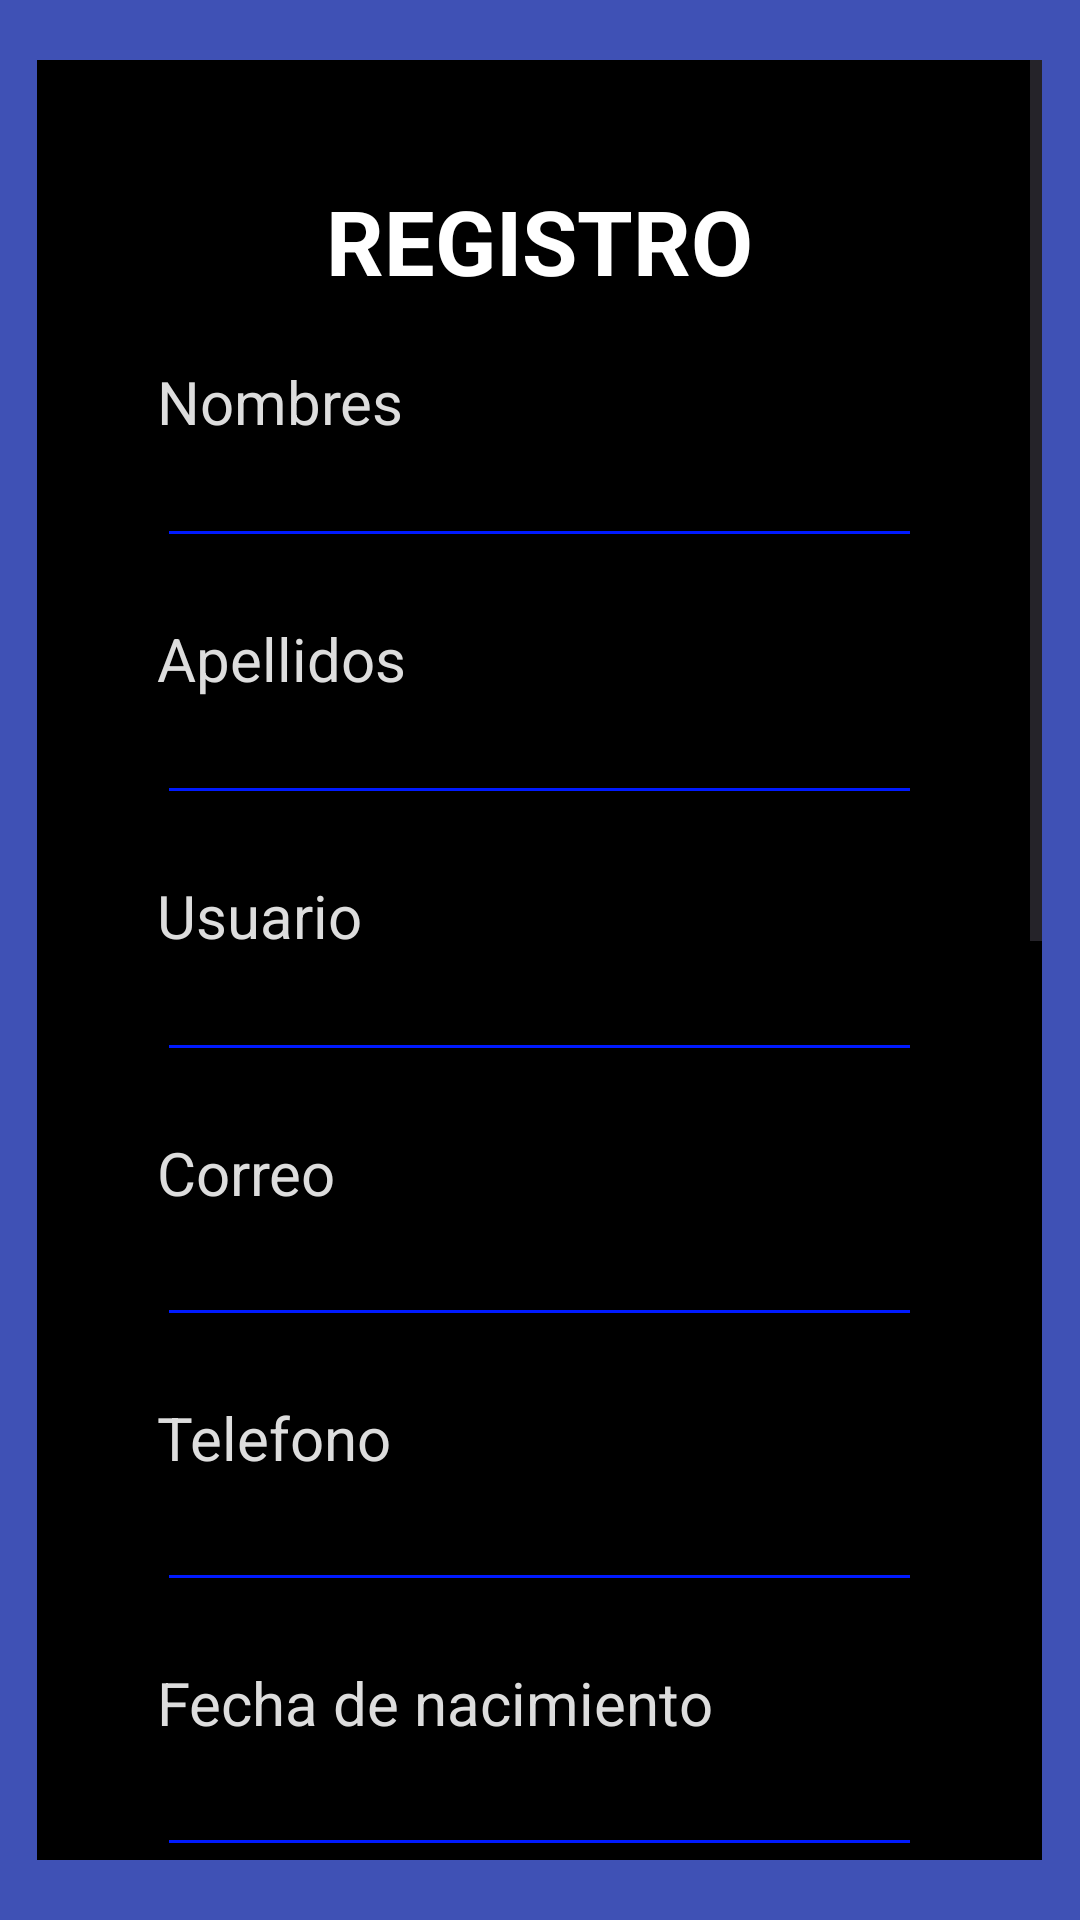

Here is an Android app screen rendered from its layout file. Give the layout XML and the strings, colors and styles it references.
<!-- AndroidManifest.xml: application theme Theme.LoginRegistro -->
<!-- res/layout/activity_registro.xml -->
<?xml version="1.0" encoding="utf-8"?>
<LinearLayout xmlns:android="http://schemas.android.com/apk/res/android"
    xmlns:app="http://schemas.android.com/apk/res-auto"
    xmlns:tools="http://schemas.android.com/tools"
    android:layout_width="match_parent"
    android:layout_height="match_parent"
    android:background="#3F51B5"
    android:backgroundTint="#3F51B5"
    android:gravity="center|center_vertical"
    android:orientation="vertical"
    tools:context=".registro">

    <ScrollView
        android:layout_width="335dp"
        android:layout_height="600dp">

        <LinearLayout
            android:layout_width="match_parent"
            android:layout_height="wrap_content"
            android:background="#000"
            android:backgroundTint="#000"
            android:orientation="vertical"
            android:padding="40dp">

            <TextView
                android:id="@+id/textView28"
                android:layout_width="match_parent"
                android:layout_height="wrap_content"
                android:text="REGISTRO"
                android:textAlignment="center"
                android:textColor="#FFFFFF"
                android:textSize="30sp"
                android:textStyle="bold" />

            <TextView
                android:id="@+id/textView29"
                android:layout_width="match_parent"
                android:layout_height="wrap_content"
                android:layout_marginTop="20dp"
                android:text="Nombres"
                android:textColor="#ddd"
                android:textSize="20sp" />

            <EditText
                android:id="@+id/eTnombres"
                android:layout_width="match_parent"
                android:layout_height="wrap_content"
                android:backgroundTint="#001AFF"
                android:ems="10"
                android:inputType="text"
                android:textColor="#FFFFFF"
                android:textSize="16sp" />

            <TextView
                android:id="@+id/textView31"
                android:layout_width="match_parent"
                android:layout_height="wrap_content"
                android:layout_marginTop="20dp"
                android:text="Apellidos"
                android:textColor="#ddd"
                android:textSize="20sp" />

            <EditText
                android:id="@+id/eTapellidos"
                android:layout_width="match_parent"
                android:layout_height="wrap_content"
                android:backgroundTint="#001AFF"
                android:ems="10"
                android:inputType="text"
                android:textColor="#FFFFFF"
                android:textSize="16sp" />

            <TextView
                android:id="@+id/textView32"
                android:layout_width="match_parent"
                android:layout_height="wrap_content"
                android:layout_marginTop="20dp"
                android:text="Usuario"
                android:textColor="#ddd"
                android:textSize="20sp" />

            <EditText
                android:id="@+id/eTusuarioRegistro"
                android:layout_width="match_parent"
                android:layout_height="wrap_content"
                android:backgroundTint="#001AFF"
                android:ems="10"
                android:inputType="text"
                android:textColor="#fff"
                android:textSize="16sp" />

            <TextView
                android:id="@+id/textView33"
                android:layout_width="match_parent"
                android:layout_height="wrap_content"
                android:layout_marginTop="20dp"
                android:text="Correo"
                android:textColor="#ddd"
                android:textSize="20sp" />

            <EditText
                android:id="@+id/eTcorreo"
                android:layout_width="match_parent"
                android:layout_height="wrap_content"
                android:backgroundTint="#001AFF"
                android:ems="10"
                android:inputType="textEmailAddress"
                android:textColor="#fff" />

            <TextView
                android:id="@+id/textView34"
                android:layout_width="match_parent"
                android:layout_height="wrap_content"
                android:layout_marginTop="20dp"
                android:text="Telefono"
                android:textColor="#ddd"
                android:textSize="20sp" />

            <EditText
                android:id="@+id/eTtelefono"
                android:layout_width="match_parent"
                android:layout_height="wrap_content"
                android:backgroundTint="#001AFF"
                android:ems="10"
                android:inputType="phone"
                android:textColor="#fff" />

            <TextView
                android:id="@+id/textView36"
                android:layout_width="match_parent"
                android:layout_height="wrap_content"
                android:layout_marginTop="20dp"
                android:text="Fecha de nacimiento"
                android:textColor="#ddd"
                android:textSize="20sp" />

            <EditText
                android:id="@+id/eTfechaNacimiento"
                android:layout_width="match_parent"
                android:layout_height="wrap_content"
                android:backgroundTint="#001AFF"
                android:ems="10"
                android:inputType="date"
                android:textColor="#fff" />

            <TextView
                android:id="@+id/textView43"
                android:layout_width="match_parent"
                android:layout_height="wrap_content"
                android:layout_marginTop="20dp"
                android:text="Genero"
                android:textColor="#ddd"
                android:textSize="20sp" />

            <RadioGroup
                android:layout_width="match_parent"
                android:layout_height="match_parent">

                <RadioButton
                    android:id="@+id/rBmasculino"
                    android:layout_width="match_parent"
                    android:layout_height="wrap_content"
                    android:text="Masculino"
                    android:textColor="#FFFFFF" />

                <RadioButton
                    android:id="@+id/rBfemenino"
                    android:layout_width="match_parent"
                    android:layout_height="wrap_content"
                    android:text="Femenino"
                    android:textColor="#FFFFFF" />

                <RadioButton
                    android:id="@+id/rBotro"
                    android:layout_width="match_parent"
                    android:layout_height="wrap_content"
                    android:text="Otro"
                    android:textColor="#FFFFFF" />

            </RadioGroup>

            <TextView
                android:id="@+id/textView44"
                android:layout_width="match_parent"
                android:layout_height="wrap_content"
                android:layout_marginTop="20dp"
                android:text="Dirección"
                android:textColor="#ddd"
                android:textSize="20sp" />

            <EditText
                android:id="@+id/eTdireccion"
                android:layout_width="match_parent"
                android:layout_height="wrap_content"
                android:backgroundTint="#001AFF"
                android:ems="10"
                android:inputType="text"
                android:textColor="#FFFFFF"
                android:textSize="16sp" />

            <TextView
                android:id="@+id/textView45"
                android:layout_width="match_parent"
                android:layout_height="wrap_content"
                android:layout_marginTop="40dp"
                android:text="Contraseña"
                android:textColor="#ddd"
                android:textSize="20sp" />

            <EditText
                android:id="@+id/eTpassRegistro"
                android:layout_width="match_parent"
                android:layout_height="wrap_content"
                android:backgroundTint="#001AFF"
                android:ems="10"
                android:foregroundTint="#001AFF"
                android:inputType="textPassword"
                android:textColor="#fff"
                android:textSize="16sp" />

            <TextView
                android:id="@+id/textView46"
                android:layout_width="match_parent"
                android:layout_height="wrap_content"
                android:layout_marginTop="40dp"
                android:text="Confirmar contraseña"
                android:textColor="#ddd"
                android:textSize="20sp" />

            <EditText
                android:id="@+id/eTconfirmPassRegistro"
                android:layout_width="match_parent"
                android:layout_height="wrap_content"
                android:backgroundTint="#001AFF"
                android:ems="10"
                android:foregroundTint="#001AFF"
                android:inputType="textPassword"
                android:textColor="#fff"
                android:textSize="16sp" />

            <Button
                android:id="@+id/btnRegistrarme"
                android:layout_width="match_parent"
                android:layout_height="wrap_content"
                android:backgroundTint="#001AFF"
                android:text="REGISTRARME" />

            <Button
                android:id="@+id/btnRegresar"
                android:layout_width="wrap_content"
                android:layout_height="wrap_content"
                android:backgroundTint="#066A10"
                android:text="Regresar" />

        </LinearLayout>
    </ScrollView>

</LinearLayout>
<!-- resources referenced by this layout -->
<resources>
  <style name="Theme.LoginRegistro" parent="Base.Theme.LoginRegistro" />
  <style name="Base.Theme.LoginRegistro" parent="Theme.Material3.DayNight.NoActionBar">
          
          
      </style>
</resources>
